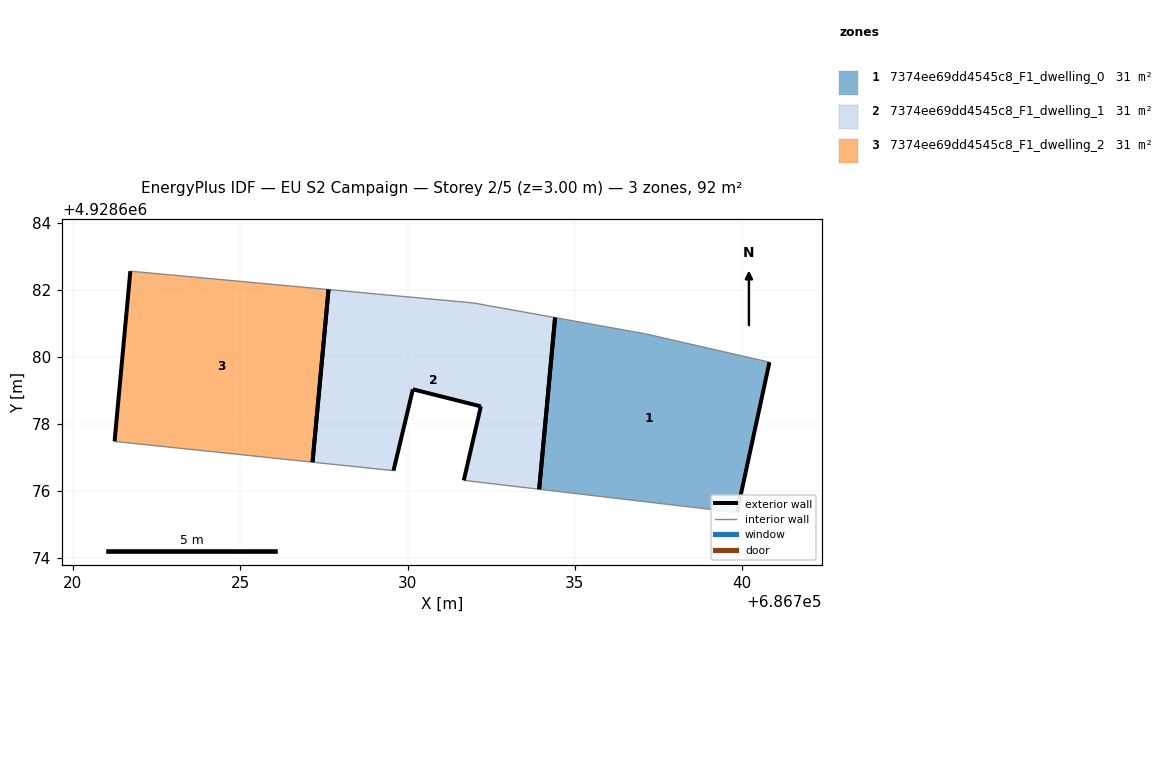
=== STOREY PLAN SPEC (per zone: floor XY polygon, exterior-wall plan segments, windows/doors) ===
zone 1: 7374ee69dd4545c8_F1_dwelling_0  (30.6 m²)
  floor: (686739.84, 4928675.35) (686740.81, 4928679.84) (686737.09, 4928680.69) (686734.41, 4928681.17) (686733.93, 4928676.05)
  exterior wall: (686740.81, 4928679.84) – (686739.84, 4928675.35)  [4.6 m]
  exterior wall: (686733.93, 4928676.05) – (686734.41, 4928681.17)  [5.1 m]
  interior walls: 3
zone 2: 7374ee69dd4545c8_F1_dwelling_1  (30.6 m²)
  floor: (686733.93, 4928676.05) (686734.41, 4928681.17) (686731.96, 4928681.61) (686727.64, 4928682.01) (686727.16, 4928676.86) (686729.58, 4928676.60) (686730.16, 4928679.03) (686732.19, 4928678.52) (686731.68, 4928676.31)
  exterior wall: (686731.68, 4928676.31) – (686732.19, 4928678.52)  [2.3 m]
  exterior wall: (686732.19, 4928678.52) – (686730.16, 4928679.03)  [2.1 m]
  exterior wall: (686730.16, 4928679.03) – (686729.58, 4928676.60)  [2.5 m]
  exterior wall: (686734.41, 4928681.17) – (686733.93, 4928676.05)  [5.1 m]
  exterior wall: (686727.16, 4928676.86) – (686727.64, 4928682.01)  [5.2 m]
  interior walls: 4
zone 3: 7374ee69dd4545c8_F1_dwelling_2  (30.6 m²)
  floor: (686727.16, 4928676.86) (686727.64, 4928682.01) (686721.72, 4928682.56) (686721.25, 4928677.48)
  exterior wall: (686721.25, 4928677.48) – (686721.72, 4928682.56)  [5.1 m]
  exterior wall: (686727.64, 4928682.01) – (686727.16, 4928676.86)  [5.2 m]
  interior walls: 2

=== DERIVED (storey summary) ===
Building: EU S2 Campaign
Storey: 2 of 5  (floor level z = 3.00 m)
Storey gross floor area: 91.7 m²
Zones on this storey: 3
  - 7374ee69dd4545c8_F1_dwelling_0: floor 30.6 m²; exterior wall 9.7 m (29.2 m²); WWR 0.0%
  - 7374ee69dd4545c8_F1_dwelling_1: floor 30.6 m²; exterior wall 17.2 m (51.6 m²); WWR 0.0%
  - 7374ee69dd4545c8_F1_dwelling_2: floor 30.6 m²; exterior wall 10.3 m (30.9 m²); WWR 0.0%
Zone adjacency: (none detected)